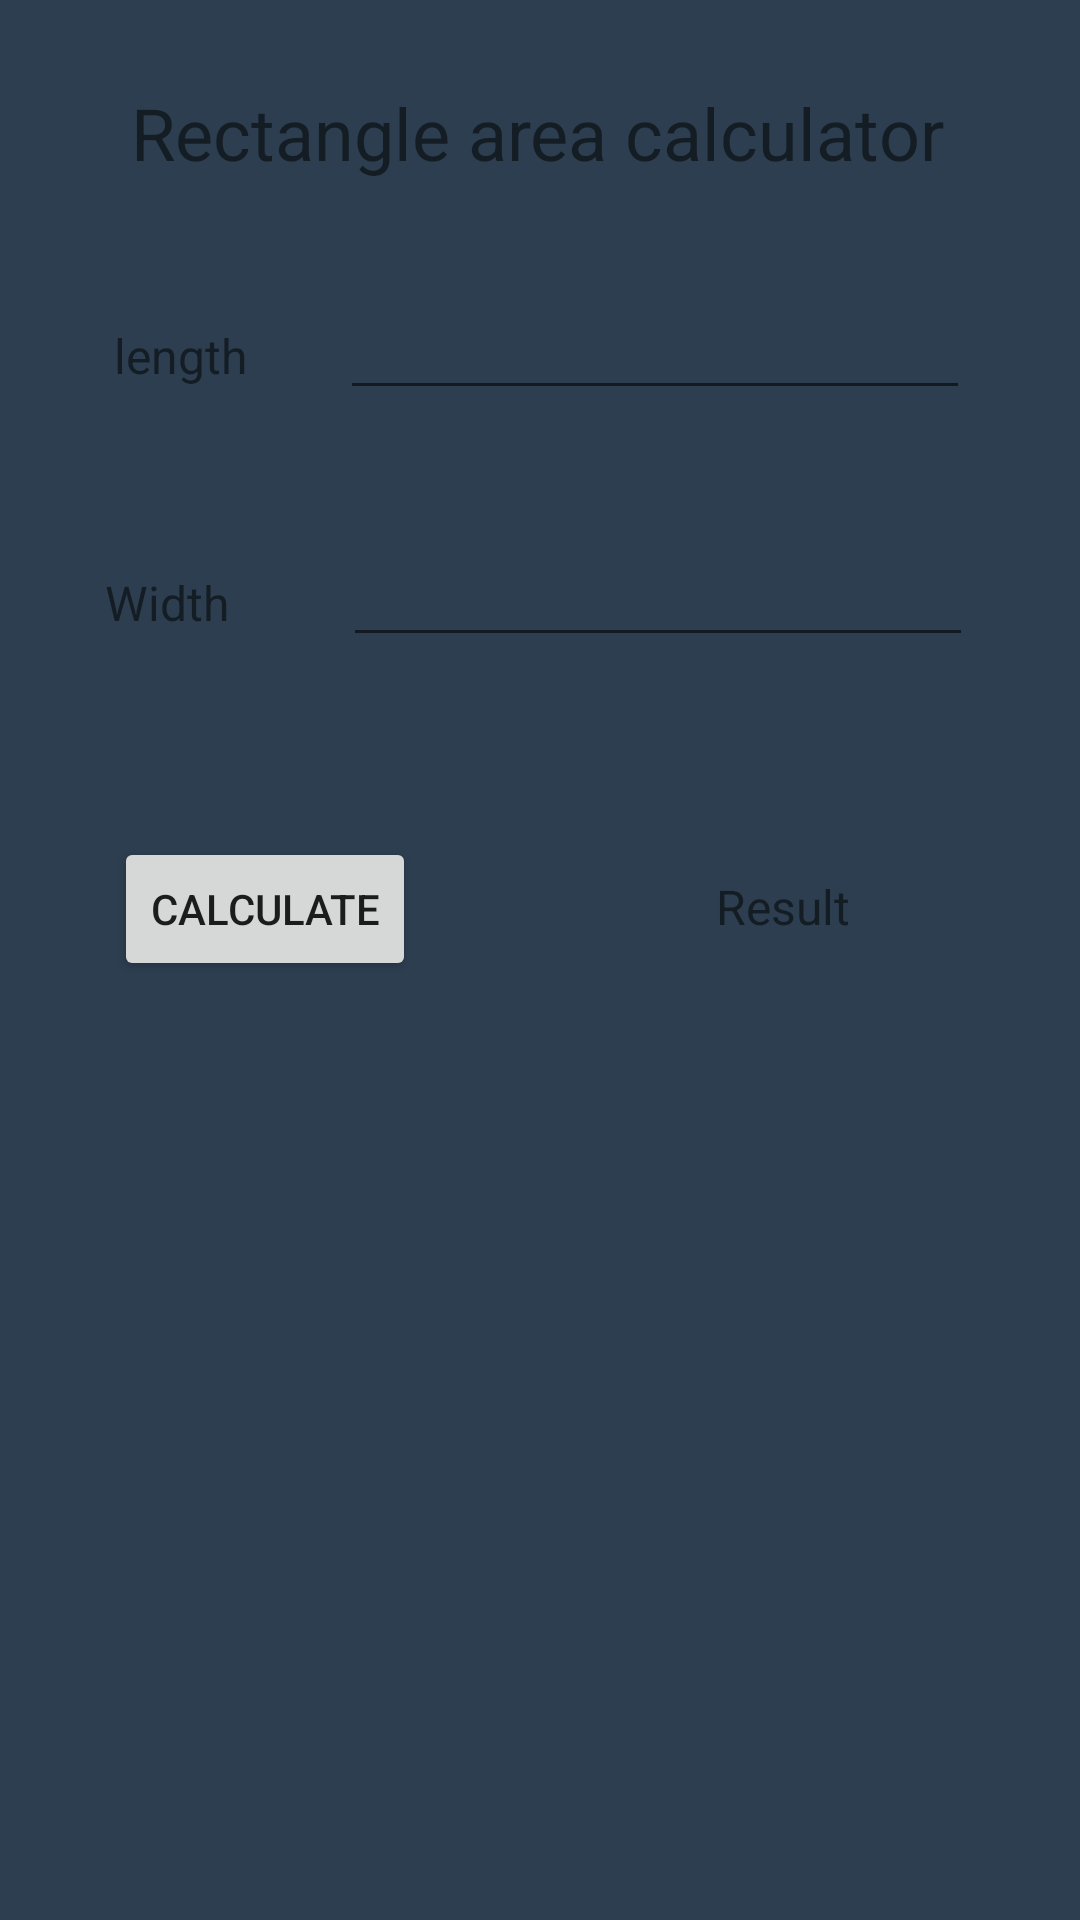

This screen was rendered from an Android layout file. Write that file and the resources it references.
<!-- AndroidManifest.xml: application theme Theme.Shapes_project -->
<!-- res/layout/activity_rectangle_calculator.xml -->
<?xml version="1.0" encoding="utf-8"?>
<androidx.constraintlayout.widget.ConstraintLayout xmlns:android="http://schemas.android.com/apk/res/android"
    xmlns:app="http://schemas.android.com/apk/res-auto"
    xmlns:tools="http://schemas.android.com/tools"
    android:layout_width="match_parent"
    android:layout_height="match_parent"
    android:background="#2c3e50"
    tools:context=".MainActivity">

    <TextView
        android:id="@+id/textView5"
        android:layout_width="wrap_content"
        android:layout_height="wrap_content"
        android:layout_marginStart="9dp"
        android:layout_marginTop="28dp"
        android:layout_marginEnd="9dp"
        android:text="Rectangle area calculator"
        android:textSize="24sp"
        app:layout_constraintEnd_toEndOf="@+id/l"
        app:layout_constraintStart_toStartOf="@+id/tv2"
        app:layout_constraintTop_toTopOf="parent" />

    <TextView
        android:id="@+id/tv1"
        android:layout_width="wrap_content"
        android:layout_height="wrap_content"
        android:layout_marginStart="38dp"
        android:text="length"
        android:textSize="16sp"
        app:layout_constraintBaseline_toBaselineOf="@+id/l"
        app:layout_constraintStart_toStartOf="parent" />

    <TextView
        android:id="@+id/tv2"
        android:layout_width="wrap_content"
        android:layout_height="wrap_content"
        android:layout_marginStart="35dp"
        android:text="Width"
        android:textSize="16sp"
        app:layout_constraintBaseline_toBaselineOf="@+id/w"
        app:layout_constraintStart_toStartOf="parent" />

    <EditText
        android:id="@+id/w"
        android:layout_width="wrap_content"
        android:layout_height="wrap_content"
        android:layout_marginStart="1dp"
        android:layout_marginTop="41dp"
        android:ems="10"
        android:inputType="numberDecimal"
        app:layout_constraintStart_toStartOf="@+id/l"
        app:layout_constraintTop_toBottomOf="@+id/l" />

    <Button
        android:id="@+id/button"
        android:layout_width="wrap_content"
        android:layout_height="wrap_content"
        android:layout_marginStart="38dp"
        android:layout_marginTop="60dp"
        android:text="Calculate"
        app:layout_constraintStart_toStartOf="parent"
        app:layout_constraintTop_toBottomOf="@+id/w" />

    <TextView
        android:id="@+id/res"
        android:layout_width="wrap_content"
        android:layout_height="wrap_content"
        android:layout_marginEnd="41dp"
        android:text="Result"
        android:textSize="16sp"
        app:layout_constraintBaseline_toBaselineOf="@+id/button"
        app:layout_constraintEnd_toEndOf="@+id/w" />

    <EditText
        android:id="@+id/l"
        android:layout_width="wrap_content"
        android:layout_height="wrap_content"
        android:layout_marginStart="31dp"
        android:layout_marginTop="35dp"
        android:ems="10"
        android:inputType="numberDecimal"
        app:layout_constraintStart_toEndOf="@+id/tv1"
        app:layout_constraintTop_toBottomOf="@+id/textView5" />

</androidx.constraintlayout.widget.ConstraintLayout>
<!-- resources referenced by this layout -->
<resources>
  <style name="Theme.Shapes_project" parent="Theme.MaterialComponents.DayNight.DarkActionBar">
          
          <item name="colorPrimary">@color/purple_500</item>
          <item name="colorPrimaryVariant">@color/purple_700</item>
          <item name="colorOnPrimary">@color/white</item>
          
          <item name="colorSecondary">@color/teal_200</item>
          <item name="colorSecondaryVariant">@color/teal_700</item>
          <item name="colorOnSecondary">@color/black</item>
          
          <item name="android:statusBarColor" tools:targetApi="l">?attr/colorPrimaryVariant</item>
          
      </style>
  <!-- not gathered from this repository: default colours our renderer supplied (Android Studio template values) -->
  <color name="purple_500">#FF6200EE</color>
  <color name="purple_700">#FF3700B3</color>
  <color name="teal_200">#FF03DAC5</color>
  <color name="teal_700">#FF018786</color>
  <color name="black">#FF000000</color>
  <color name="white">#FFFFFFFF</color>
</resources>
